Run: headless pygame with SDL's dummy video driver; simulated clock (each Clock.tick advances the game by its frame time, no real sleeping); random seed 0; keys injected as events and as key.get_pressed() state; no mouse input.
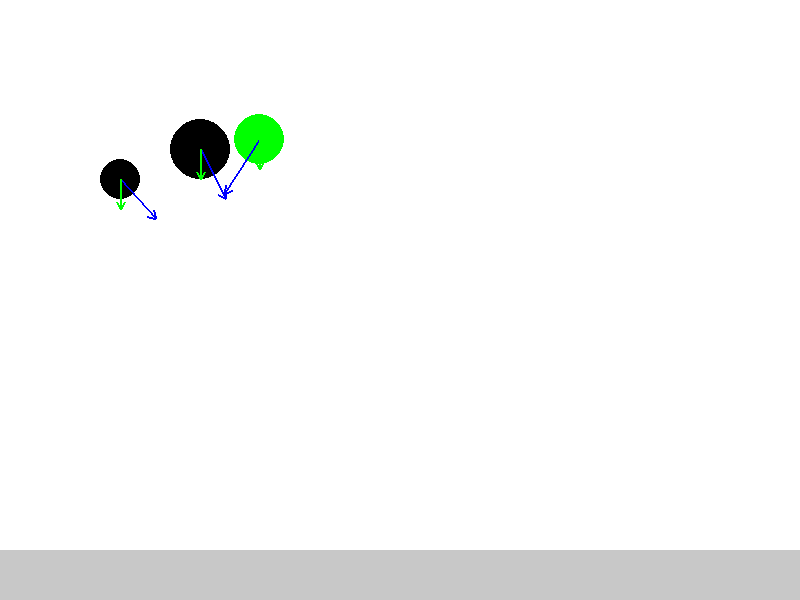
Frame 1 of 4 · flips 1–60 · no input
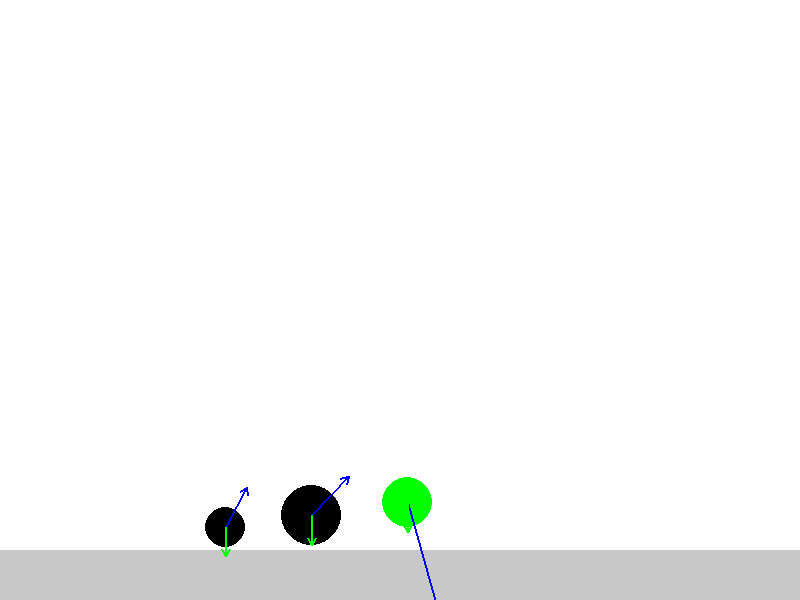
Frame 2 of 4 · flips 61–180 · tapped SPACE, RETURN · held RIGHT (→), D
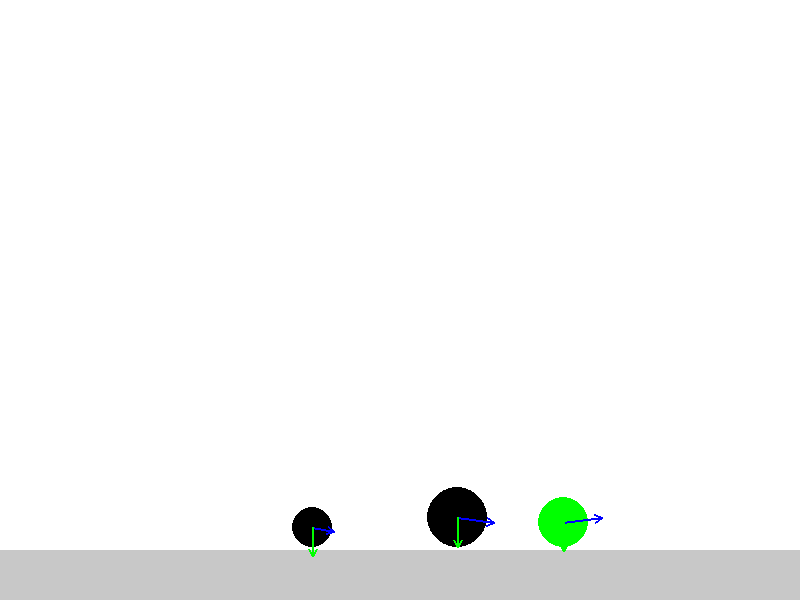
Frame 3 of 4 · flips 181–300 · held DOWN (↓), S
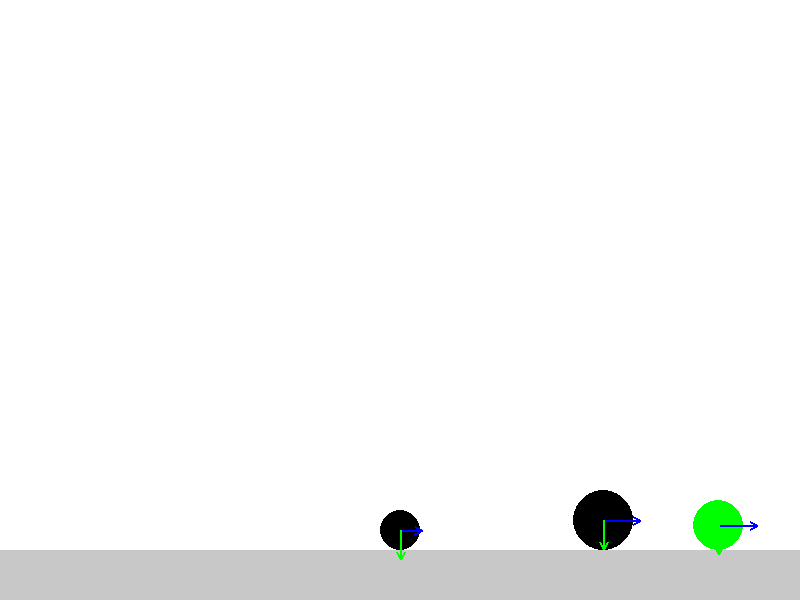
Frame 4 of 4 · flips 301–420 · held LEFT (←), A, UP (↑), W

The pygame program that drew these frames:

import pygame
import sys
import math

# Initialisation de Pygame
pygame.init()

# Dimensions de l'écran
largeur = 800
hauteur = 600
ecran = pygame.display.set_mode((largeur, hauteur))
pygame.display.set_caption("Simulateur Physique avec Vecteurs")

# Couleurs
BLANC = (255, 255, 255)
NOIR = (0, 0, 0)
ROUGE = (255, 0, 0)
VERT = (0, 255, 0) # Utilisé pour le vecteur accélération
BLEU = (0, 0, 255) # Utilisé pour le vecteur vitesse
GRIS = (200, 200, 200)

# Classe pour représenter le sol
class Sol:
    def __init__(self, y, hauteur, couleur, coefficient_restitution):
        self.y = y
        self.hauteur = hauteur
        self.couleur = couleur
        self.coefficient_restitution = coefficient_restitution

    def dessiner(self, surface):
        pygame.draw.rect(surface, self.couleur, (0, self.y, largeur, self.hauteur))

# Classe de base pour les objets physiques
class ObjetPhysique:
    def __init__(self, x, y, couleur, coefficient_restitution=1.0):
        self.x = x
        self.y = y
        self.couleur = couleur
        self.vx = 0  # Vitesse en x
        self.vy = 0  # Vitesse en y
        self.ax = 0  # Accélération en x
        self.ay = 0  # Accélération en y
        self.coefficient_restitution = coefficient_restitution

        # Facteurs d'échelle pour la visualisation des vecteurs (ajustez si besoin)
        self.echelle_vitesse = 0.5  # Longueur du vecteur vitesse = magnitude * echelle_vitesse
        self.echelle_acceleration = 0.3 # Longueur du vecteur accélération = magnitude * echelle_acceleration

    def deplacer(self, dt):
        self.vx += self.ax * dt
        self.vy += self.ay * dt
        self.x += self.vx * dt
        self.y += self.vy * dt

    def dessiner(self, surface):
        raise NotImplementedError("La méthode dessiner doit être implémentée par les sous-classes.")

    def get_centre(self):
        # Par défaut, le point (x,y) est le centre (utile pour les objets ponctuels ou si surchargé)
        # Pour les formes, cette méthode sera surchargée
        return self.x, self.y

    def dessiner_vecteurs(self, surface):
        centre_x, centre_y = self.get_centre()
        longueur_pointe = 8
        epaisseur_vecteur = 2

        # Dessiner le vecteur vitesse (en bleu)
        fin_vx = centre_x + self.vx * self.echelle_vitesse
        fin_vy = centre_y + self.vy * self.echelle_vitesse
        pygame.draw.line(surface, BLEU, (int(centre_x), int(centre_y)), (int(fin_vx), int(fin_vy)), epaisseur_vecteur)
        
        magnitude_v = math.sqrt(self.vx**2 + self.vy**2)
        if magnitude_v > 0.01: # Éviter atan2(0,0) et dessiner pour des vecteurs non nuls
            angle_v = math.atan2(self.vy, self.vx)
            pygame.draw.line(surface, BLEU, (int(fin_vx), int(fin_vy)), (int(fin_vx - longueur_pointe * math.cos(angle_v - math.pi / 6)), int(fin_vy - longueur_pointe * math.sin(angle_v - math.pi / 6))), epaisseur_vecteur)
            pygame.draw.line(surface, BLEU, (int(fin_vx), int(fin_vy)), (int(fin_vx - longueur_pointe * math.cos(angle_v + math.pi / 6)), int(fin_vy - longueur_pointe * math.sin(angle_v + math.pi / 6))), epaisseur_vecteur)

        # Dessiner le vecteur accélération (en vert)
        fin_ax = centre_x + self.ax * self.echelle_acceleration
        fin_ay = centre_y + self.ay * self.echelle_acceleration
        pygame.draw.line(surface, VERT, (int(centre_x), int(centre_y)), (int(fin_ax), int(fin_ay)), epaisseur_vecteur)

        magnitude_a = math.sqrt(self.ax**2 + self.ay**2)
        if magnitude_a > 0.01: # Éviter atan2(0,0) et dessiner pour des vecteurs non nuls
            angle_a = math.atan2(self.ay, self.ax)
            pygame.draw.line(surface, VERT, (int(fin_ax), int(fin_ay)), (int(fin_ax - longueur_pointe * math.cos(angle_a - math.pi / 6)), int(fin_ay - longueur_pointe * math.sin(angle_a - math.pi / 6))), epaisseur_vecteur)
            pygame.draw.line(surface, VERT, (int(fin_ax), int(fin_ay)), (int(fin_ax - longueur_pointe * math.cos(angle_a + math.pi / 6)), int(fin_ay - longueur_pointe * math.sin(angle_a + math.pi / 6))), epaisseur_vecteur)

    def collision(self, autre_objet):
        raise NotImplementedError("La méthode collision doit être implémentée par les sous-classes.")

    def gestion_collision(self, autre_objet):
        pass

# Classe pour les cercles
class Cercle(ObjetPhysique):
    def __init__(self, x, y, rayon, couleur, coefficient_restitution=0.8):
        super().__init__(x, y, couleur, coefficient_restitution)
        self.rayon = rayon
        self.masse = math.pi * rayon**2 # Masse proportionnelle à l'aire (densité = 1)

    def dessiner(self, surface):
        pygame.draw.circle(surface, self.couleur, (int(self.x), int(self.y)), self.rayon)

    def get_centre(self):
        return self.x, self.y

    def collision(self, autre_objet):
        if isinstance(autre_objet, Cercle):
            distance_centre = math.sqrt((self.x - autre_objet.x)**2 + (self.y - autre_objet.y)**2)
            return distance_centre < self.rayon + autre_objet.rayon
        elif isinstance(autre_objet, Carre):
            # Le point le plus proche sur le carré du centre du cercle
            closest_x = max(autre_objet.x, min(self.x, autre_objet.x + autre_objet.taille))
            closest_y = max(autre_objet.y, min(self.y, autre_objet.y + autre_objet.taille))
            distance_sq = (self.x - closest_x)**2 + (self.y - closest_y)**2
            return distance_sq < self.rayon**2
        elif isinstance(autre_objet, Rectangle):
            closest_x = max(autre_objet.x, min(self.x, autre_objet.x + autre_objet.largeur))
            closest_y = max(autre_objet.y, min(self.y, autre_objet.y + autre_objet.hauteur))
            distance_sq = (self.x - closest_x)**2 + (self.y - closest_y)**2
            return distance_sq < self.rayon**2
        return False

    def gestion_collision(self, autre_objet):
        if isinstance(autre_objet, Cercle):
            # S'assurer que les deux objets ont une masse
            if not hasattr(self, 'masse'): self.masse = 1 
            if not hasattr(autre_objet, 'masse'): autre_objet.masse = 1

            distance_centre = math.sqrt((self.x - autre_objet.x)**2 + (self.y - autre_objet.y)**2)
            if distance_centre == 0: # Éviter la division par zéro si superposés parfaitement
                return 

            nx = (autre_objet.x - self.x) / distance_centre
            ny = (autre_objet.y - self.y) / distance_centre
            
            # Vitesses le long de la normale
            v1n = self.vx * nx + self.vy * ny
            v2n = autre_objet.vx * nx + autre_objet.vy * ny

            e = min(self.coefficient_restitution, autre_objet.coefficient_restitution)
            
            # Calcul des nouvelles vitesses le long de la normale
            # Formule de collision 1D pour masses m1, m2 et vitesses u1, u2:
            # v1_new = (m1*u1 + m2*u2 + m2*e*(u2-u1)) / (m1+m2)
            # v2_new = (m1*u1 + m2*u2 + m1*e*(u1-u2)) / (m1+m2)
            m1 = self.masse
            m2 = autre_objet.masse

            v1n_new = (m1 * v1n + m2 * v2n + m2 * e * (v2n - v1n)) / (m1 + m2)
            v2n_new = (m1 * v1n + m2 * v2n + m1 * e * (v1n - v2n)) / (m1 + m2)

            # Mettre à jour les vitesses des objets
            self.vx += (v1n_new - v1n) * nx
            self.vy += (v1n_new - v1n) * ny
            autre_objet.vx += (v2n_new - v2n) * nx
            autre_objet.vy += (v2n_new - v2n) * ny

            # Résoudre le chevauchement
            overlap = 0.5 * (self.rayon + autre_objet.rayon - distance_centre)
            if overlap > 0: # S'assurer qu'il y a bien chevauchement à corriger
                self.x -= overlap * nx
                self.y -= overlap * ny
                autre_objet.x += overlap * nx
                autre_objet.y += overlap * ny


# Classe pour les carrés
class Carre(ObjetPhysique):
    def __init__(self, x, y, taille, couleur, coefficient_restitution=0.7):
        super().__init__(x, y, couleur, coefficient_restitution)
        self.taille = taille
        self.masse = taille**2 # Masse proportionnelle à l'aire

    def dessiner(self, surface):
        pygame.draw.rect(surface, self.couleur, (int(self.x), int(self.y), self.taille, self.taille))

    def get_centre(self):
        return self.x + self.taille / 2, self.y + self.taille / 2

    def collision(self, autre_objet):
        if isinstance(autre_objet, Carre):
            return (self.x < autre_objet.x + autre_objet.taille and
                    self.x + self.taille > autre_objet.x and
                    self.y < autre_objet.y + autre_objet.taille and
                    self.y + self.taille > autre_objet.y)
        elif isinstance(autre_objet, Cercle):
            return autre_objet.collision(self) # Déléguer à la méthode du cercle
        elif isinstance(autre_objet, Rectangle):
            return (self.x < autre_objet.x + autre_objet.largeur and
                    self.x + self.taille > autre_objet.x and
                    self.y < autre_objet.y + autre_objet.hauteur and
                    self.y + self.taille > autre_objet.y)
        return False

    def gestion_collision(self, autre_objet):
        if isinstance(autre_objet, Carre):
            # Simplifié, sans utiliser la masse explicitement ici
            v1x, v1y = self.vx, self.vy
            v2x, v2y = autre_objet.vx, autre_objet.vy
            e = min(self.coefficient_restitution, autre_objet.coefficient_restitution)
            
            # Échange simple de vitesses (comme si les masses étaient égales)
            self.vx, autre_objet.vx = e * v2x, e * v1x
            self.vy, autre_objet.vy = e * v2y, e * v1y

            # Ajustement de position pour éviter le chevauchement (méthode de séparation par axe)
            overlap_x = (self.taille / 2 + autre_objet.taille / 2) - abs((self.x + self.taille/2) - (autre_objet.x + autre_objet.taille/2))
            overlap_y = (self.taille / 2 + autre_objet.taille / 2) - abs((self.y + self.taille/2) - (autre_objet.y + autre_objet.taille/2))

            if overlap_x > 0 and overlap_y > 0:
                dx = (autre_objet.x + autre_objet.taille/2) - (self.x + self.taille/2)
                dy = (autre_objet.y + autre_objet.taille/2) - (self.y + self.taille/2)

                if overlap_x < overlap_y:
                    if dx > 0: # L'autre objet est à droite
                        self.x -= overlap_x / 2
                        autre_objet.x += overlap_x / 2
                    else: # L'autre objet est à gauche
                        self.x += overlap_x / 2
                        autre_objet.x -= overlap_x / 2
                else:
                    if dy > 0: # L'autre objet est en dessous
                        self.y -= overlap_y / 2
                        autre_objet.y += overlap_y / 2
                    else: # L'autre objet est au-dessus
                        self.y += overlap_y / 2
                        autre_objet.y -= overlap_y / 2


# Classe pour les rectangles
class Rectangle(ObjetPhysique):
    def __init__(self, x, y, largeur, hauteur, couleur, coefficient_restitution=0.6):
        super().__init__(x, y, couleur, coefficient_restitution)
        self.largeur = largeur
        self.hauteur = hauteur
        self.masse = largeur * hauteur # Masse proportionnelle à l'aire

    def dessiner(self, surface):
        pygame.draw.rect(surface, self.couleur, (int(self.x), int(self.y), self.largeur, self.hauteur))

    def get_centre(self):
        return self.x + self.largeur / 2, self.y + self.hauteur / 2

    def collision(self, autre_objet):
        if isinstance(autre_objet, Rectangle):
            return (self.x < autre_objet.x + autre_objet.largeur and
                    self.x + self.largeur > autre_objet.x and
                    self.y < autre_objet.y + autre_objet.hauteur and
                    self.y + self.hauteur > autre_objet.y)
        elif isinstance(autre_objet, Cercle):
            return autre_objet.collision(self)
        elif isinstance(autre_objet, Carre):
            return autre_objet.collision(self) # Déléguer au carré ou réimplémenter
        return False

    def gestion_collision(self, autre_objet):
         if isinstance(autre_objet, Rectangle):
            v1x, v1y = self.vx, self.vy
            v2x, v2y = autre_objet.vx, autre_objet.vy
            e = min(self.coefficient_restitution, autre_objet.coefficient_restitution)
            
            self.vx, autre_objet.vx = e * v2x, e * v1x
            self.vy, autre_objet.vy = e * v2y, e * v1y
            
            # Ajustement de position
            overlap_x = (self.largeur / 2 + autre_objet.largeur / 2) - abs((self.x + self.largeur/2) - (autre_objet.x + autre_objet.largeur/2))
            overlap_y = (self.hauteur / 2 + autre_objet.hauteur / 2) - abs((self.y + self.hauteur/2) - (autre_objet.y + autre_objet.hauteur/2))

            if overlap_x > 0 and overlap_y > 0:
                dx = (autre_objet.x + autre_objet.largeur/2) - (self.x + self.largeur/2)
                dy = (autre_objet.y + autre_objet.hauteur/2) - (self.y + self.hauteur/2)

                if overlap_x < overlap_y:
                    if dx > 0:
                        self.x -= overlap_x / 2
                        autre_objet.x += overlap_x / 2
                    else:
                        self.x += overlap_x / 2
                        autre_objet.x -= overlap_x / 2
                else:
                    if dy > 0:
                        self.y -= overlap_y / 2
                        autre_objet.y += overlap_y / 2
                    else:
                        self.y += overlap_y / 2
                        autre_objet.y -= overlap_y / 2


# Création du sol
sol = Sol(hauteur - 50, 50, GRIS, 0.3)

# Liste pour stocker les objets physiques
objets = []

# Création d'objets
cercle1 = Cercle(150, 100, 30, NOIR, 0.5) # Changé en ROUGE pour mieux le voir
cercle1.vx = 50
cercle1.vy = 0
cercle1.ay = 98 # Simule la gravité (pixels/s^2)
cercle1.masse = 5 # Masse spécifique
objets.append(cercle1)

cercle2 = Cercle(50, 150, 20, NOIR, 0.5) # Changé en BLEU
cercle2.vx = 70
cercle2.vy = -20
cercle2.ay = 98
cercle2.masse = 10 # Masse spécifique plus grande
objets.append(cercle2)

cercle3 = Cercle(330, 80, 25, VERT, 0.7) # Changé en VERT
cercle3.vx = -70
cercle3.vy = 10
cercle3.ay = 98
cercle3.masse = 1
objets.append(cercle3)

# carre1 = Carre(400, 100, 40, NOIR, 0.7)
# carre1.vx = -30
# carre1.ay = 98
# objets.append(carre1)

# Boucle principale du jeu
en_cours = True
clock = pygame.time.Clock()
FPS = 60 # Frames par seconde

while en_cours:
    dt = 1 / FPS # Delta de temps en secondes

    for event in pygame.event.get():
        if event.type == pygame.QUIT:
            en_cours = False

    # Effacer l'écran
    ecran.fill(BLANC)

    # Dessiner le sol
    sol.dessiner(ecran)

    # Mettre à jour et dessiner les objets
    for objet in objets:
        # Appliquer la gravité si ce n'est pas déjà une accélération constante
        # Si vous voulez que ay soit toujours la gravité, vous pouvez le définir ici.
        # Pour l'instant, on suppose que ay est correctement géré (par ex. initialisé à la gravité)
        # objet.ay = 98 # Si vous voulez une gravité constante appliquée ici
        
        objet.deplacer(dt)
        objet.dessiner(ecran)
        objet.dessiner_vecteurs(ecran) # <<< DESSIN DES VECTEURS ICI

        # Gestion des collisions avec les bords
        if isinstance(objet, Cercle):
            if objet.x + objet.rayon > largeur:
                objet.x = largeur - objet.rayon
                objet.vx *= -objet.coefficient_restitution
            elif objet.x - objet.rayon < 0:
                objet.x = objet.rayon
                objet.vx *= -objet.coefficient_restitution
            
            if objet.y + objet.rayon > sol.y:
                objet.y = sol.y - objet.rayon
                objet.vy *= -sol.coefficient_restitution
                # Optionnel: friction au sol
                # objet.vx *= 0.98 
            elif objet.y - objet.rayon < 0 : # Plafond
                objet.y = objet.rayon
                objet.vy *= -objet.coefficient_restitution

        elif isinstance(objet, (Carre, Rectangle)): # Traitement unifié pour Carre et Rectangle
            obj_largeur = objet.taille if isinstance(objet, Carre) else objet.largeur
            obj_hauteur = objet.taille if isinstance(objet, Carre) else objet.hauteur

            if objet.x + obj_largeur > largeur:
                objet.x = largeur - obj_largeur
                objet.vx *= -objet.coefficient_restitution
            elif objet.x < 0:
                objet.x = 0
                objet.vx *= -objet.coefficient_restitution

            if objet.y + obj_hauteur > sol.y:
                objet.y = sol.y - obj_hauteur
                objet.vy *= -sol.coefficient_restitution
                # objet.vx *= 0.98
            elif objet.y < 0: # Plafond
                objet.y = 0
                objet.vy *= -objet.coefficient_restitution
        
        # La ligne "objet.ay = objet.ay" a été retirée car elle n'avait pas d'effet.
        # Si la gravité doit être toujours appliquée, initialisez ay et ne le modifiez pas,
        # ou réaffectez-le à chaque image avant deplacer().

    # Vérifier les collisions entre les objets
    for i in range(len(objets)):
        for j in range(i + 1, len(objets)):
            if objets[i].collision(objets[j]):
                objets[i].gestion_collision(objets[j])
                # Note: gestion_collision peut aussi appeler la gestion de l'autre objet si nécessaire,
                # ou être symétrique. Pour l'instant, seul le premier objet gère.

    # Mettre à jour l'affichage
    pygame.display.flip()

    # Contrôler la vitesse de la boucle
    clock.tick(FPS)

# Quitter Pygame
pygame.quit()
sys.exit()
